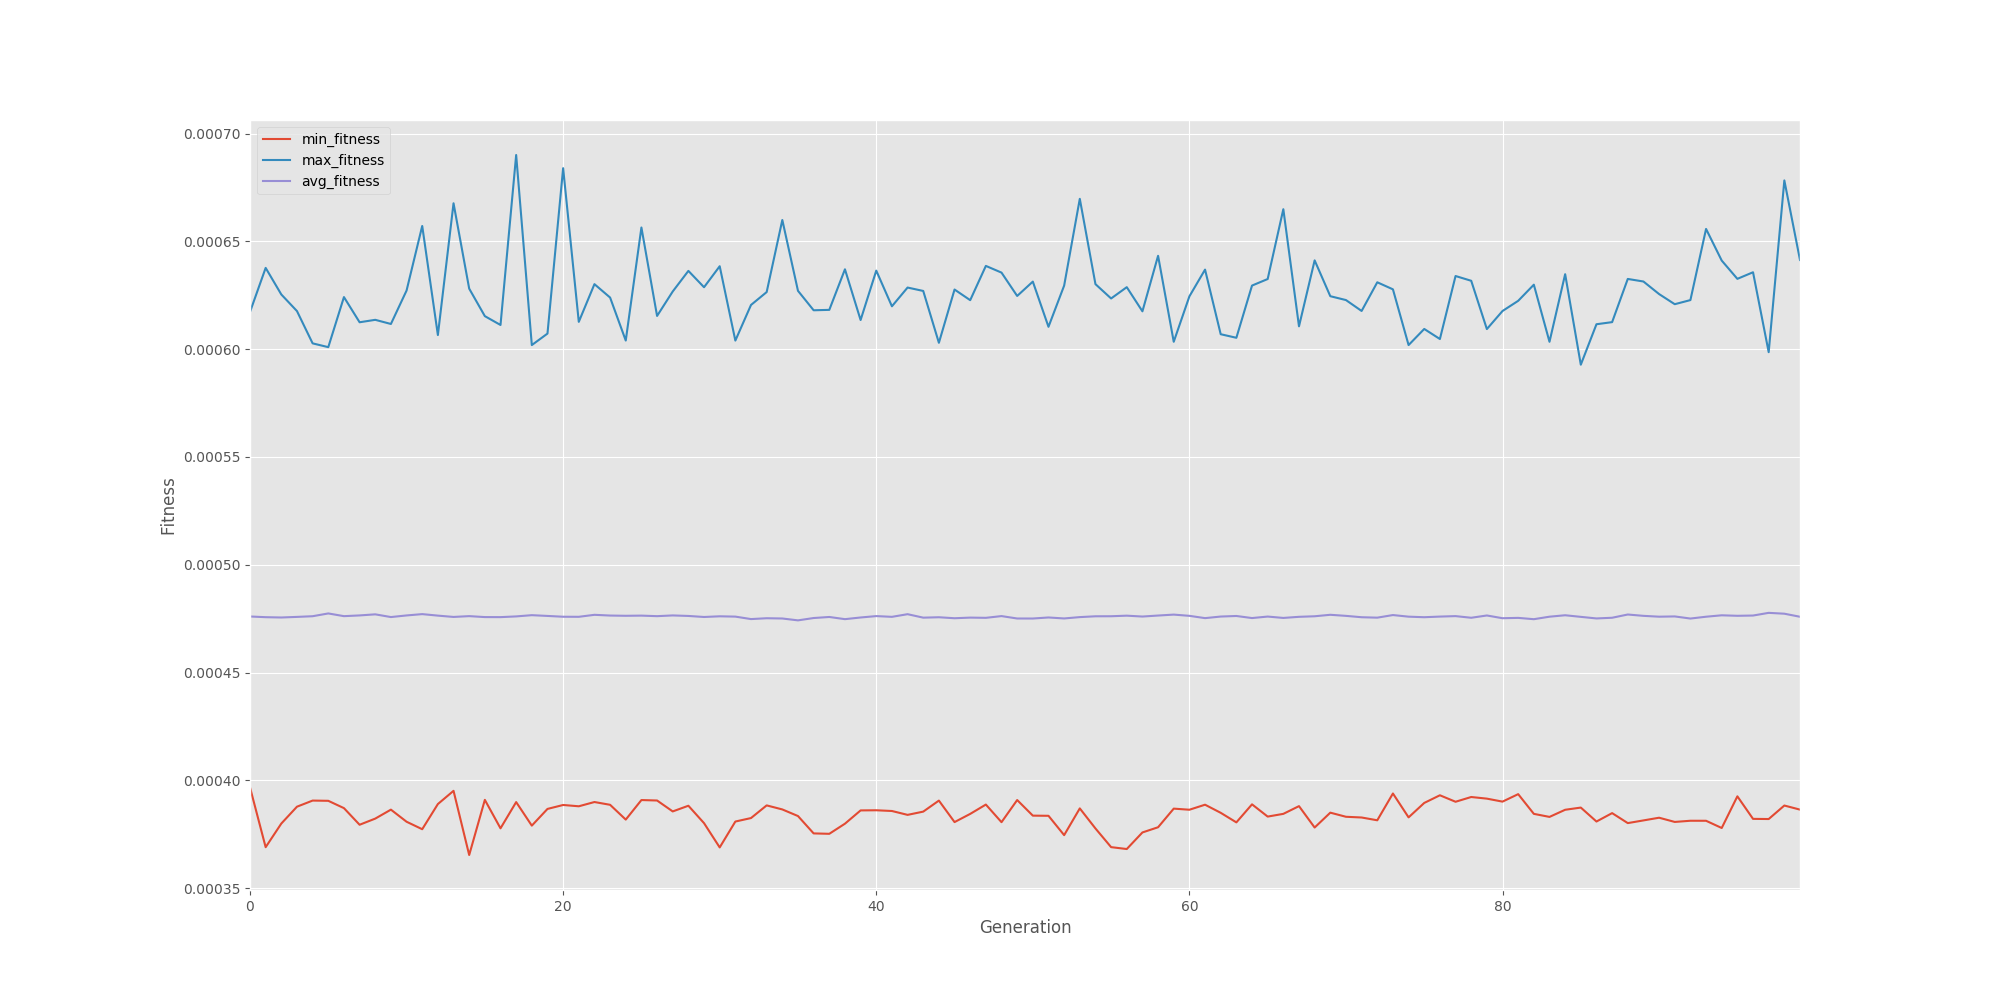

Data behind this chart, as committed beside it:
generation, evaluated_individuals, min_fitness, max_fitness, avg_fitness, std_fitness, avg_cost
0, 3200, 0.0003968, 0.0006172, 0.000476, 3.233562168346977e-05, 2101
1, 3200, 0.000369, 0.0006377, 0.0004757, 3.2888466933118555e-05, 2102
2, 3200, 0.00038, 0.0006253, 0.0004755, 3.2135791737890685e-05, 2103
3, 3200, 0.0003878, 0.0006176, 0.0004758, 3.293183527765633e-05, 2102
4, 3200, 0.0003906, 0.0006027, 0.0004761, 3.28867912561712e-05, 2100
5, 3200, 0.0003905, 0.0006009, 0.0004774, 3.27078850986285e-05, 2095
6, 3200, 0.0003871, 0.0006241, 0.0004762, 3.3117751966275185e-05, 2100
7, 3200, 0.0003794, 0.0006125, 0.0004765, 3.224259334166871e-05, 2099
8, 3200, 0.0003823, 0.0006136, 0.000477, 3.245767167998438e-05, 2096
9, 3200, 0.0003864, 0.0006117, 0.0004757, 3.2151507823501414e-05, 2102
10, 3200, 0.0003808, 0.0006272, 0.0004765, 3.302195120972371e-05, 2099
11, 3200, 0.0003773, 0.0006571, 0.0004771, 3.318067085466186e-05, 2096
12, 3200, 0.000389, 0.0006065, 0.0004764, 3.2741643186131915e-05, 2099
13, 3200, 0.0003951, 0.0006676, 0.0004758, 3.279544391421501e-05, 2102
14, 3200, 0.0003654, 0.0006281, 0.0004762, 3.366345908448179e-05, 2100
15, 3200, 0.000391, 0.0006153, 0.0004757, 3.246829650257524e-05, 2102
16, 3200, 0.0003778, 0.0006112, 0.0004757, 3.249408658870292e-05, 2102
17, 3200, 0.0003899, 0.00069, 0.000476, 3.346899593950447e-05, 2101
18, 3200, 0.000379, 0.0006019, 0.0004766, 3.3003799971798754e-05, 2098
19, 3200, 0.0003868, 0.0006072, 0.0004763, 3.225693807885959e-05, 2100
20, 3200, 0.0003886, 0.0006839, 0.0004759, 3.208434271898241e-05, 2101
21, 3200, 0.000388, 0.0006126, 0.0004759, 3.2618023085681504e-05, 2101
22, 3200, 0.00039, 0.0006301, 0.0004768, 3.227523398475013e-05, 2097
23, 3200, 0.0003887, 0.0006239, 0.0004764, 3.2832294103344204e-05, 2099
24, 3200, 0.0003818, 0.000604, 0.0004763, 3.196169486265013e-05, 2099
25, 3200, 0.0003909, 0.0006564, 0.0004764, 3.2231154523156054e-05, 2099
26, 3200, 0.0003907, 0.0006154, 0.0004762, 3.17774909911463e-05, 2100
27, 3200, 0.0003856, 0.0006267, 0.0004765, 3.3331493840300694e-05, 2099
28, 3200, 0.0003882, 0.0006363, 0.0004763, 3.329500538322113e-05, 2100
29, 3200, 0.0003802, 0.0006287, 0.0004758, 3.317039726558927e-05, 2102
30, 3200, 0.0003689, 0.0006385, 0.0004761, 3.2677183173387705e-05, 2100
31, 3200, 0.0003809, 0.000604, 0.0004759, 3.257481424662429e-05, 2101
32, 3200, 0.0003825, 0.0006205, 0.0004748, 3.22029277424277e-05, 2106
33, 3200, 0.0003884, 0.0006265, 0.0004752, 3.252027420861219e-05, 2104
34, 3200, 0.0003865, 0.0006599, 0.0004751, 3.2467189732905296e-05, 2105
35, 3200, 0.0003834, 0.000627, 0.0004742, 3.277693592172218e-05, 2109
36, 3200, 0.0003754, 0.000618, 0.0004753, 3.2192069856889065e-05, 2104
37, 3200, 0.0003752, 0.0006182, 0.0004758, 3.2285312901040175e-05, 2102
38, 3200, 0.0003799, 0.000637, 0.0004748, 3.316227375223341e-05, 2106
39, 3200, 0.0003861, 0.0006135, 0.0004755, 3.3206296841788285e-05, 2103
40, 3200, 0.0003861, 0.0006364, 0.0004762, 3.2068407999240755e-05, 2100
41, 3200, 0.0003858, 0.0006199, 0.0004758, 3.172372599836274e-05, 2102
42, 3200, 0.000384, 0.0006286, 0.0004771, 3.278761181651716e-05, 2096
43, 3200, 0.0003855, 0.000627, 0.0004755, 3.120468929162057e-05, 2103
44, 3200, 0.0003906, 0.0006029, 0.0004756, 3.180240906688909e-05, 2102
45, 3200, 0.0003807, 0.0006276, 0.0004752, 3.292085916324045e-05, 2104
46, 3200, 0.0003844, 0.0006227, 0.0004755, 3.260540514304215e-05, 2103
47, 3200, 0.0003888, 0.0006386, 0.0004754, 3.2774877624365855e-05, 2104
48, 3200, 0.0003806, 0.0006355, 0.0004762, 3.2108599444533845e-05, 2100
49, 3200, 0.0003909, 0.0006247, 0.0004751, 3.217637625937035e-05, 2105
50, 3200, 0.0003836, 0.0006313, 0.0004751, 3.2088927434507815e-05, 2105
51, 3200, 0.0003836, 0.0006104, 0.0004755, 3.26180776339714e-05, 2103
52, 3200, 0.0003746, 0.0006295, 0.0004751, 3.2416548015468944e-05, 2105
53, 3200, 0.000387, 0.0006697, 0.0004757, 3.321323773279307e-05, 2102
54, 3200, 0.0003777, 0.0006301, 0.0004761, 3.346461026377622e-05, 2100
55, 3200, 0.000369, 0.0006235, 0.0004761, 3.3141780295287815e-05, 2100
56, 3200, 0.0003682, 0.0006287, 0.0004764, 3.306240117645565e-05, 2099
57, 3200, 0.0003758, 0.0006175, 0.000476, 3.2419623565234586e-05, 2101
58, 3200, 0.0003783, 0.0006433, 0.0004764, 3.308597729364126e-05, 2099
59, 3200, 0.0003869, 0.0006034, 0.0004769, 3.2655343593473224e-05, 2097
... 40 more rows
